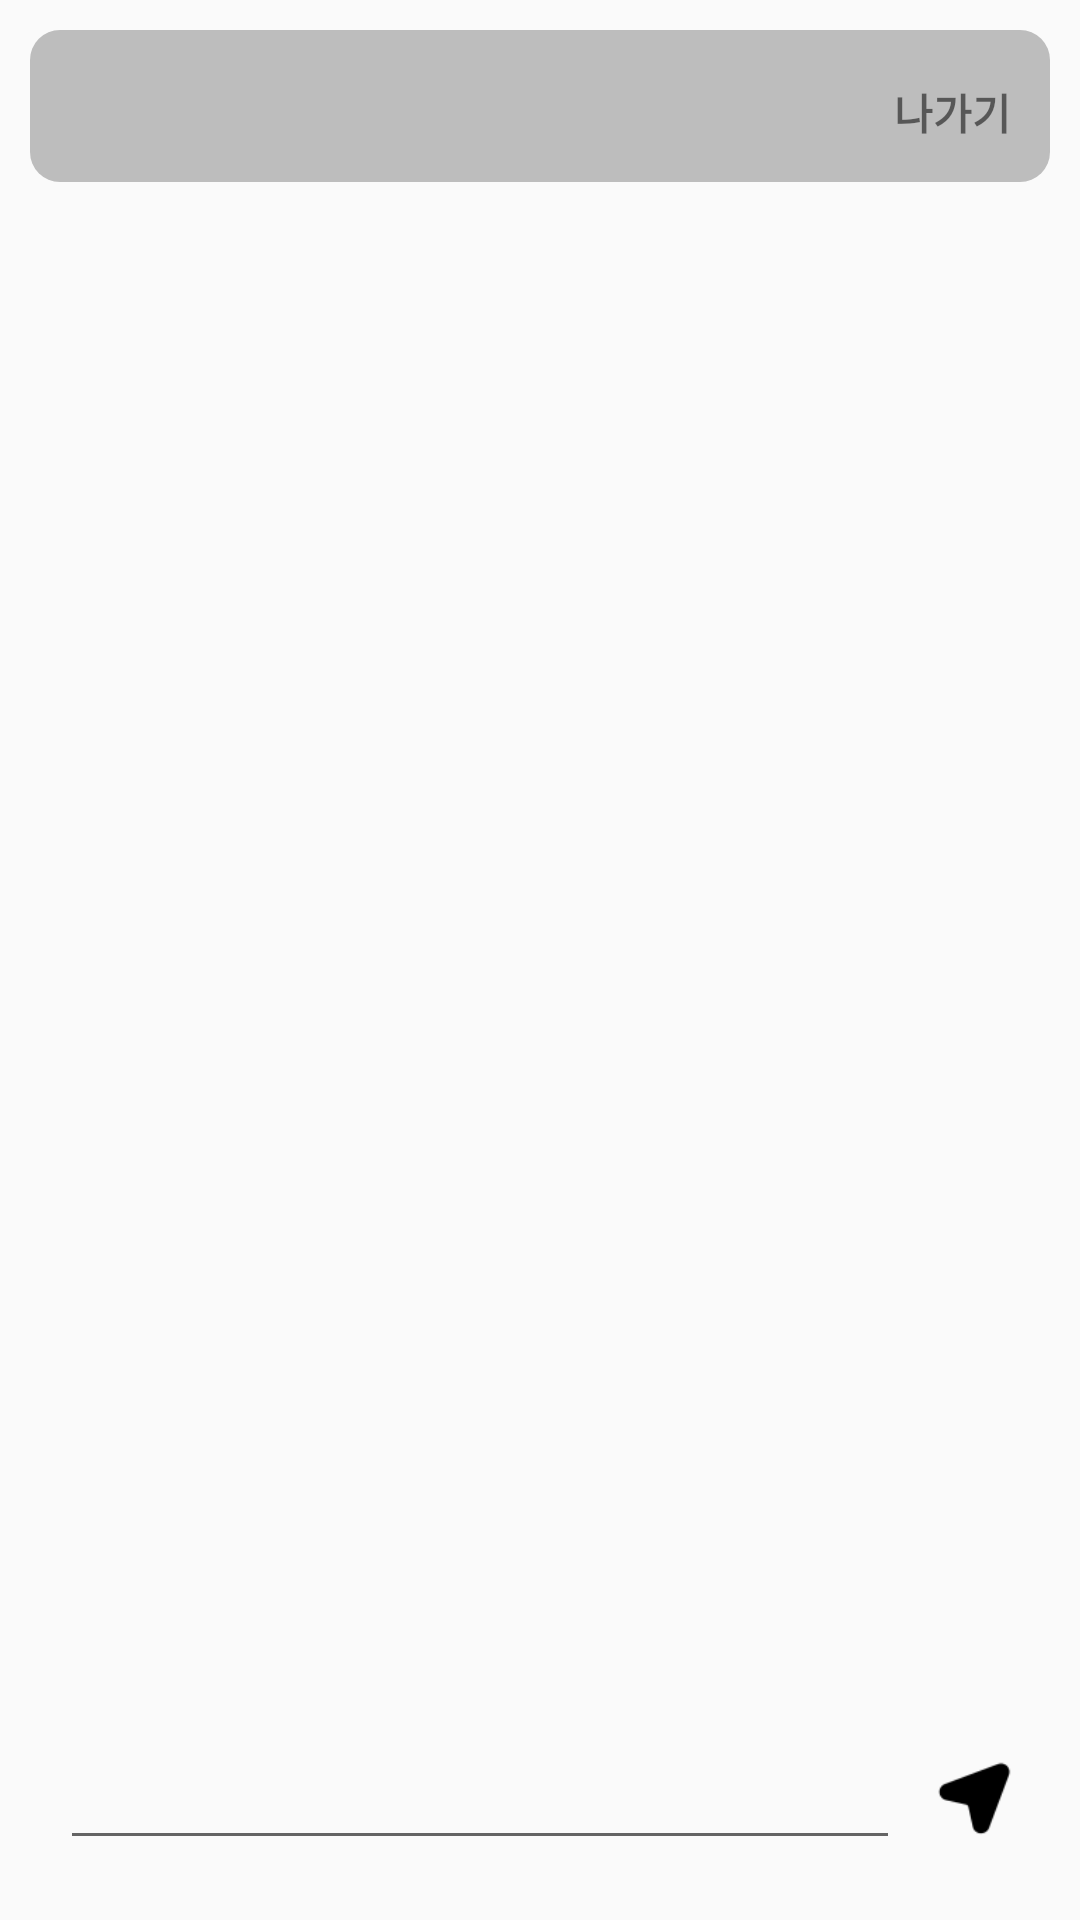

Android layout source for this screen:
<!-- AndroidManifest.xml: application theme Theme.Project_Roommate -->
<!-- res/layout/activity_chatting.xml -->
<?xml version="1.0" encoding="utf-8"?>
<androidx.constraintlayout.widget.ConstraintLayout xmlns:android="http://schemas.android.com/apk/res/android"
    xmlns:app="http://schemas.android.com/apk/res-auto"
    xmlns:tools="http://schemas.android.com/tools"
    android:layout_width="match_parent"
    android:layout_height="match_parent">

    <TextView
        android:id="@+id/tv_title"
        android:layout_width="match_parent"
        android:layout_height="wrap_content"
        android:layout_margin="10dp"
        android:background="@drawable/background_strok_round"
        android:gravity="center"
        android:paddingTop="10dp"
        android:paddingBottom="10dp"
        android:textColor="@color/black"
        android:textSize="23sp"
        android:textStyle="bold"
        app:layout_constraintEnd_toEndOf="parent"
        app:layout_constraintStart_toStartOf="parent"
        app:layout_constraintTop_toTopOf="parent"
        tools:text="조구름님과 채팅" />

    <TextView
        android:id="@+id/tv_exit"
        android:layout_width="wrap_content"
        android:layout_height="wrap_content"
        android:background="@drawable/background_rec_balck"
        android:padding="8dp"
        android:text="@string/exit"
        android:textStyle="bold"
        android:layout_marginEnd="5dp"
        android:layout_marginBottom="5dp"
        app:layout_constraintBottom_toBottomOf="@id/tv_title"
        app:layout_constraintEnd_toEndOf="@id/tv_title" />

    <androidx.recyclerview.widget.RecyclerView
        android:id="@+id/re_chatting"
        android:layout_width="match_parent"
        android:layout_height="0dp"
        android:layout_margin="10dp"
        app:layout_constraintBottom_toTopOf="@id/ed_chatting"
        app:layout_constraintEnd_toEndOf="parent"
        app:layout_constraintHorizontal_bias="1.0"
        app:layout_constraintStart_toStartOf="parent"
        app:layout_constraintTop_toBottomOf="@id/tv_title"
        app:layout_constraintVertical_bias="0.578" />

    <EditText
        android:id="@+id/ed_chatting"
        android:layout_width="0dp"
        android:layout_height="wrap_content"
        app:layout_constraintStart_toStartOf="parent"
        app:layout_constraintBottom_toBottomOf="parent"
        app:layout_constraintEnd_toStartOf="@id/im_send"
        android:layout_marginEnd="10dp"
        android:layout_marginStart="20dp"
        android:layout_marginBottom="20dp"/>


    <ImageView
        android:id="@+id/im_send"
        android:layout_width="30dp"
        android:layout_height="30dp"
        android:src="@drawable/image_send"
        app:layout_constraintTop_toTopOf="@id/ed_chatting"
        app:layout_constraintBottom_toBottomOf="@id/ed_chatting"
        app:layout_constraintEnd_toEndOf="parent"
        android:layout_marginEnd="20dp"/>




</androidx.constraintlayout.widget.ConstraintLayout>
<!-- resources referenced by this layout -->
<resources>
  <!-- drawable background_strok_round (drawable) -->
  <?xml version="1.0" encoding="utf-8"?>
  <shape xmlns:android="http://schemas.android.com/apk/res/android"
      android:shape="rectangle">
  
      <corners android:radius="10dp"/>
      <solid android:color="#BDBDBD"/>
  
  </shape>
  <!-- drawable image_send: png bitmap (drawable-v24, 703 bytes) -->
  <string name="exit">나가기</string>
  <style name="Theme.Project_Roommate" parent="Theme.AppCompat.DayNight.NoActionBar">
          
          <item name="colorPrimary">@color/purple_500</item>
          <item name="colorPrimaryVariant">@color/purple_700</item>
          <item name="colorOnPrimary">@color/white</item>
          
          <item name="colorSecondary">@color/teal_200</item>
          <item name="colorSecondaryVariant">@color/teal_700</item>
          <item name="colorOnSecondary">@color/black</item>
          
          <item name="android:statusBarColor" tools:targetApi="l">?attr/colorPrimaryVariant</item>
          
      </style>
  <!-- not gathered from this repository: default colours our renderer supplied (Android Studio template values) -->
  <color name="purple_500">#FF6200EE</color>
  <color name="purple_700">#FF3700B3</color>
  <color name="teal_200">#FF03DAC5</color>
  <color name="teal_700">#FF018786</color>
  <color name="black">#FF000000</color>
  <color name="white">#FFFFFFFF</color>
</resources>
